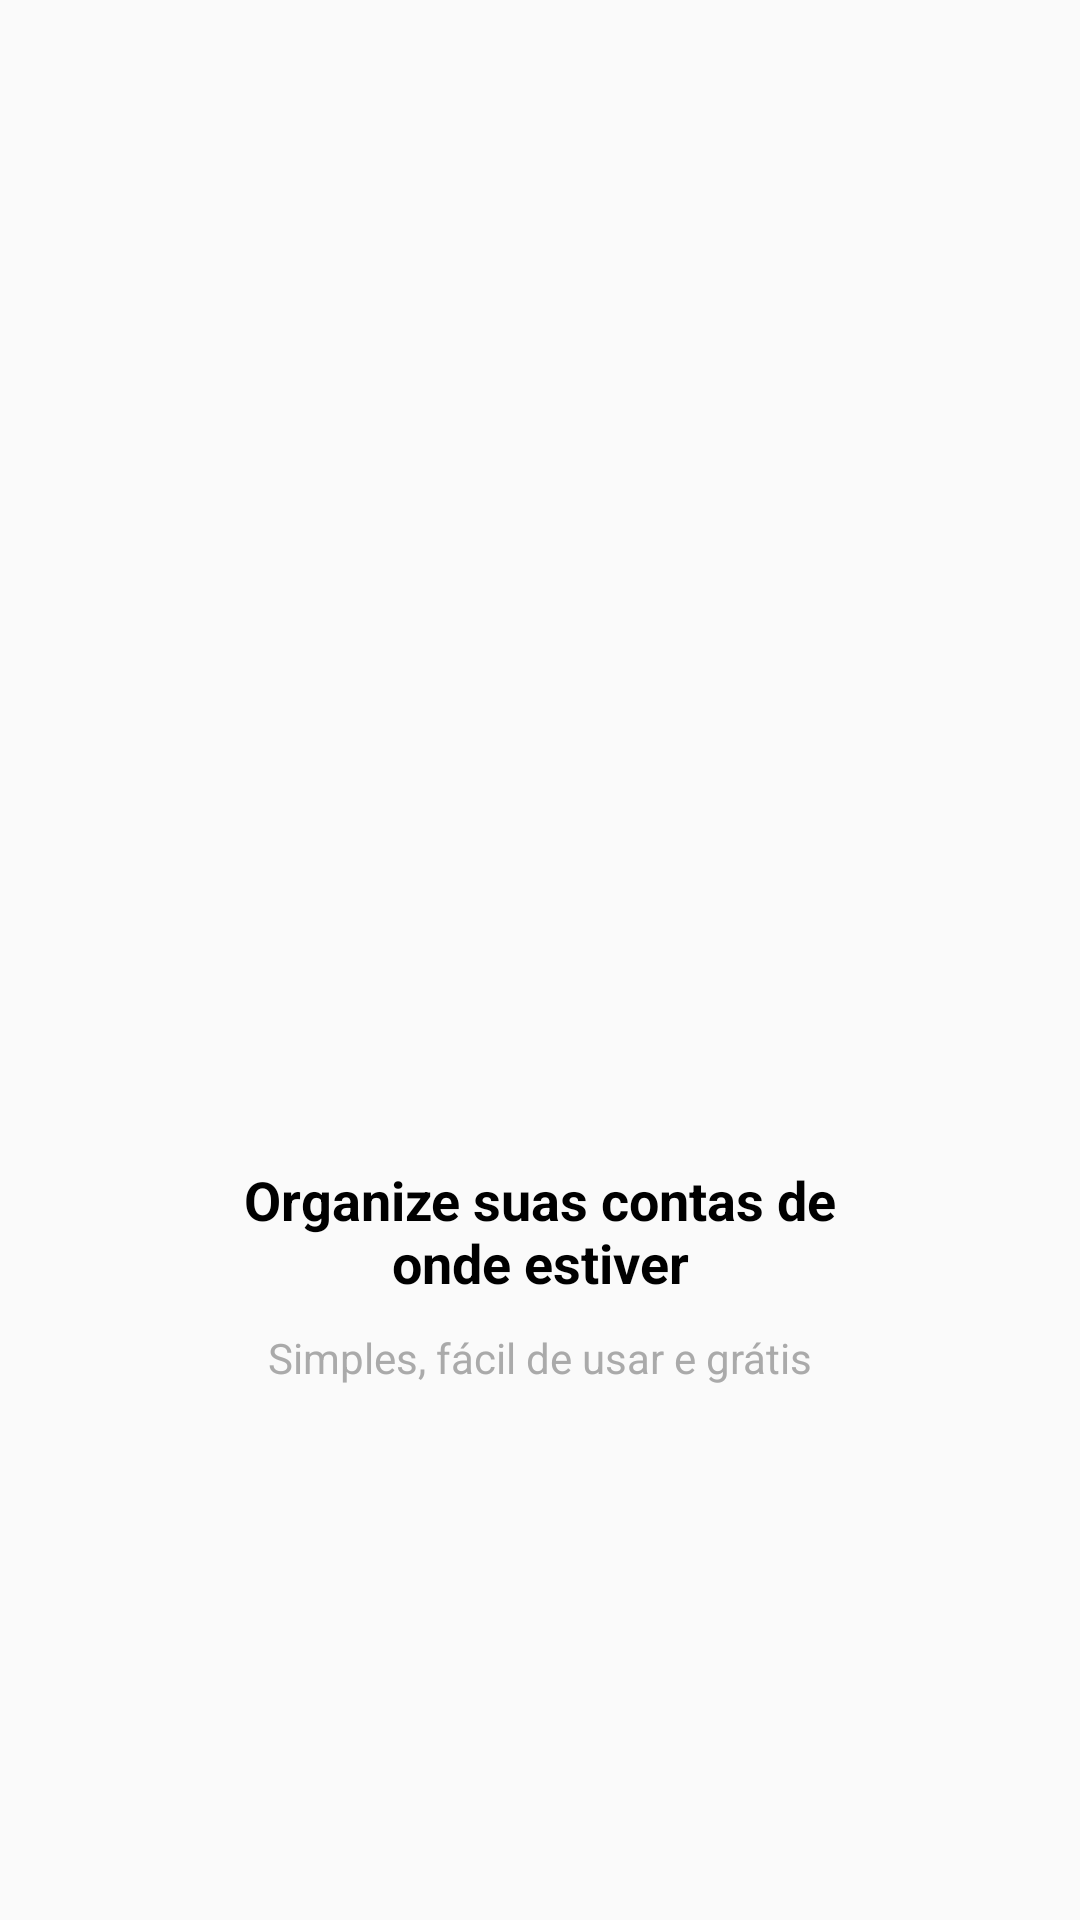

Android layout source for this screen:
<!-- AndroidManifest.xml: application theme AppTheme -->
<!-- res/layout/intro_1.xml -->
<?xml version="1.0" encoding="utf-8"?>
<LinearLayout xmlns:android="http://schemas.android.com/apk/res/android"
    xmlns:app="http://schemas.android.com/apk/res-auto"
    android:layout_width="match_parent"
    android:layout_height="match_parent"
    android:gravity="center"
    android:orientation="vertical">

    <ImageView
        android:id="@+id/imageView"
        android:layout_width="200dp"
        android:layout_height="200dp"
        app:srcCompat="@drawable/um" />

    <TextView
        android:id="@+id/textView"
        android:layout_width="200dp"
        android:layout_height="wrap_content"
        android:layout_marginTop="10dp"
        android:layout_marginBottom="10dp"
        android:gravity="center_horizontal"
        android:text="Organize suas contas de onde estiver"
        android:textColor="@android:color/black"
        android:textSize="18sp"
        android:textStyle="bold" />

    <TextView
        android:id="@+id/textView2"
        android:layout_width="200dp"
        android:layout_height="wrap_content"
        android:gravity="center_horizontal"
        android:text="Simples, fácil de usar e grátis"
        android:textColor="@android:color/darker_gray" />
</LinearLayout>
<!-- resources referenced by this layout -->
<resources>
  <style name="AppTheme" parent="Theme.AppCompat.Light.DarkActionBar">
          
          <item name="colorPrimary">@color/colorPrimary</item>
          <item name="colorPrimaryDark">@color/colorPrimaryDark</item>
          <item name="colorAccent">@color/colorAccent</item>
      </style>
  <color name="colorPrimary">#01c7d2</color>
  <color name="colorPrimaryDark">#00b2bc</color>
  <color name="colorAccent">#ff706a</color>
</resources>
